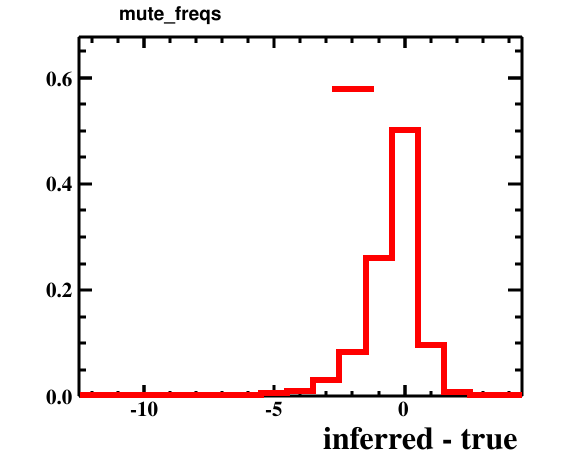

Values plotted in this chart, from the file beside it:
bin_low_edge, contents, xtitle, binlabel
-13.5, 0.0, inferred - true, 
-12.5, 9.999999747378752e-05, inferred - true, 
-11.5, 0.0, inferred - true, 
-10.5, 9.999999747378752e-05, inferred - true, 
-9.5, 0.0003, inferred - true, 
-8.5, 0.0003, inferred - true, 
-7.5, 0.0013, inferred - true, 
-6.5, 0.0021, inferred - true, 
-5.5, 0.0056, inferred - true, 
-4.5, 0.009, inferred - true, 
-3.5, 0.0306, inferred - true, 
-2.5, 0.0838, inferred - true, 
-1.5, 0.2597, inferred - true, 
-0.5, 0.5011, inferred - true, 
0.5, 0.0972, inferred - true, 
1.5, 0.0075, inferred - true, 
2.5, 0.0011, inferred - true, 
3.5, 0.0002, inferred - true, 
4.5, 0.0, inferred - true, 
